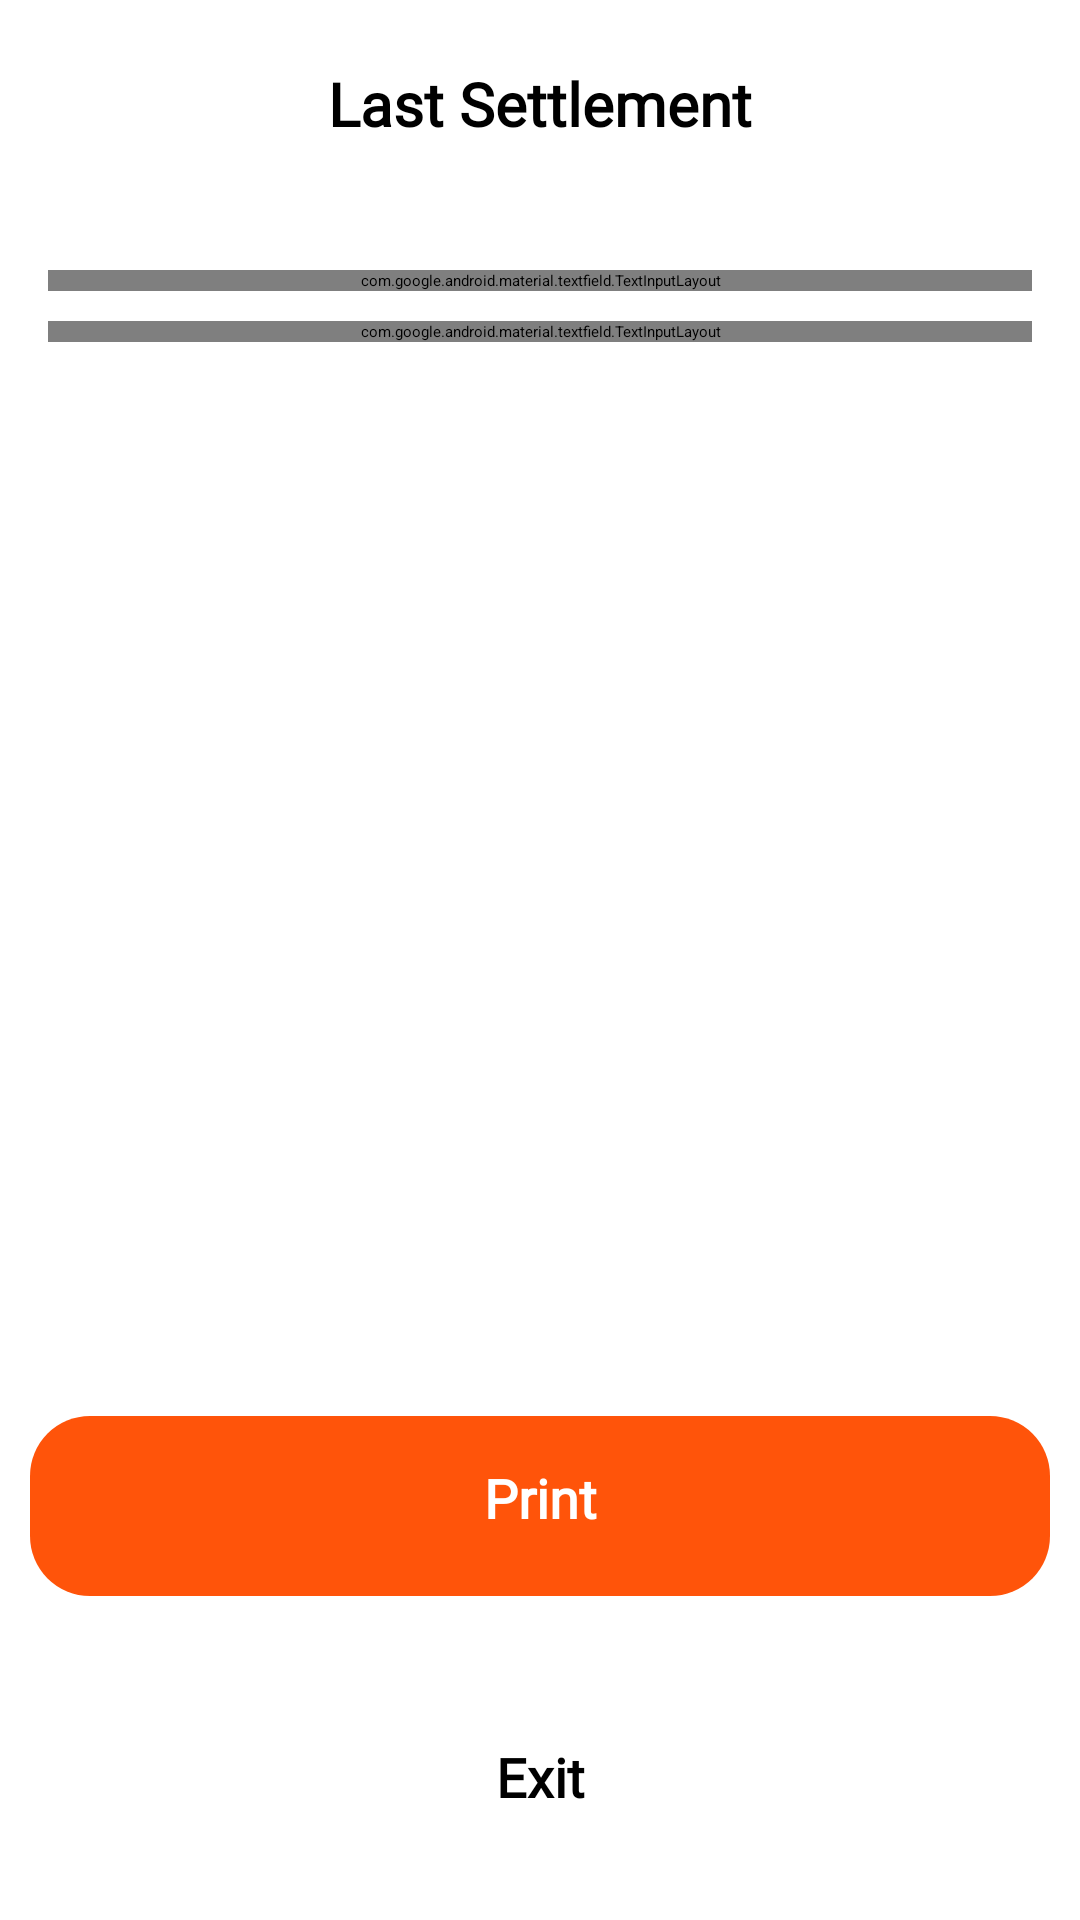

Write the Android layout XML for this screen, with the resource values it uses.
<!-- AndroidManifest.xml: application theme Theme.MyApplication -->
<!-- res/layout/activity_last_settlement.xml -->
<?xml version="1.0" encoding="utf-8"?>
    <LinearLayout xmlns:android="http://schemas.android.com/apk/res/android"
        xmlns:app="http://schemas.android.com/apk/res-auto"
        xmlns:tools="http://schemas.android.com/tools"
        android:layout_width="fill_parent"
        android:layout_height="fill_parent"
        android:background="@color/white"
        android:orientation="vertical"
        tools:context=".LastSettlementActivity">


        <androidx.constraintlayout.widget.ConstraintLayout
            android:id="@+id/navbar"
            android:layout_width="match_parent"
            android:layout_height="80dp"
            android:background="@drawable/bgtitle"
            android:elevation="4dp">


            <TextView
                android:layout_width="wrap_content"
                android:layout_height="wrap_content"
                android:layout_marginBottom="32dp"
                android:fontFamily="@font/montserrat_semibold"
                android:text="Last Settlement"
                android:textFontWeight="800"
                android:textColor="@color/black"
                android:textSize="20sp"
                app:layout_constraintBottom_toBottomOf="parent"
                app:layout_constraintEnd_toEndOf="parent"
                app:layout_constraintHorizontal_bias="0.5"
                app:layout_constraintStart_toStartOf="parent"></TextView>


        </androidx.constraintlayout.widget.ConstraintLayout>


        <androidx.constraintlayout.widget.ConstraintLayout
            android:layout_width="match_parent"
            android:layout_height="match_parent">



            <com.google.android.material.textfield.TextInputLayout
                android:id="@+id/selectHost"
                style="@style/Widget.MaterialComponents.TextInputLayout.OutlinedBox.ExposedDropdownMenu"
                android:layout_width="match_parent"
                android:layout_height="wrap_content"
                android:background="@drawable/radious_white_bg"
                android:elevation="6dp"
                android:hint="Select Host "
                app:hintTextColor="@color/black"
                app:layout_constraintTop_toTopOf="parent"
                android:layout_marginTop="10dp"
                android:layout_marginStart="16dp"
                android:layout_marginBottom="16dp"
                android:layout_marginEnd="16dp">
                <AutoCompleteTextView
                    android:id="@+id/autoCompleteTxtHost"
                    android:layout_width="match_parent"
                    android:layout_height="wrap_content"
                    android:layout_margin="4dp"
                    android:foreground="#0C000000"
                    android:inputType="none"

                    android:padding="12dp" />
            </com.google.android.material.textfield.TextInputLayout>






            <com.google.android.material.textfield.TextInputLayout
                android:id="@+id/selectMerchant"
                style="@style/Widget.MaterialComponents.TextInputLayout.OutlinedBox.ExposedDropdownMenu"
                android:layout_width="match_parent"
                android:layout_height="wrap_content"
                android:background="@drawable/radious_white_bg"
                android:elevation="6dp"
                android:hint="Select Merchant "
                app:hintTextColor="@color/black"
                app:layout_constraintTop_toBottomOf="@+id/selectHost"
                android:layout_marginTop="10dp"
                android:layout_marginStart="16dp"
                android:layout_marginBottom="16dp"
                android:layout_marginEnd="16dp">
                <AutoCompleteTextView
                    android:id="@+id/autoCompleteTxtMerchant"
                    android:layout_width="match_parent"
                    android:layout_height="wrap_content"
                    android:layout_margin="4dp"
                    android:foreground="#0C000000"
                    android:inputType="none"

                    android:padding="12dp" />
            </com.google.android.material.textfield.TextInputLayout>







            <LinearLayout
                android:layout_width="match_parent"
                android:layout_height="wrap_content"
                android:layout_gravity="bottom"
                android:orientation="vertical"
                app:layout_constraintBottom_toBottomOf="parent"
                app:layout_constraintEnd_toEndOf="parent"
                app:layout_constraintStart_toStartOf="parent">
                <TextView
                    android:id="@+id/btnprint"
                    android:layout_width="match_parent"
                    android:layout_height="wrap_content"
                    android:layout_marginLeft="10dp"
                    android:layout_marginRight="10dp"
                    android:background="@drawable/radious_white_bg_orange"
                    android:elevation="6dp"
                    android:fontFamily="@font/montserrat_semibold"
                    android:textFontWeight="900"
                    android:padding="15dp"
                    android:layout_marginBottom="15dp"
                    android:text="Print"
                    android:textAlignment="center"
                    android:textSize="18dp"
                    android:textColor="@color/white"
                    android:layout_marginTop="18dp"  />
                <TextView
                    android:id="@+id/btnCancelAmountScreen"
                    android:layout_width="match_parent"
                    android:layout_height="wrap_content"
                    android:layout_marginLeft="10dp"
                    android:layout_marginRight="10dp"
                    android:background="@drawable/radious_white_bg_orange"
                    android:backgroundTint="@color/white"
                    android:elevation="6dp"
                    android:padding="15dp"
                    android:text="Exit"
                    android:textSize="18dp"
                    android:fontFamily="@font/montserrat_semibold"
                    android:textFontWeight="900"
                    android:textAlignment="center"
                    android:layout_marginBottom="15dp"
                    android:textColor="@color/black"
                    android:layout_marginTop="18dp"/>

            </LinearLayout>


        </androidx.constraintlayout.widget.ConstraintLayout>


    </LinearLayout>
<!-- resources referenced by this layout -->
<resources>
  <color name="black">#FF000000</color>
  <color name="white">#FFFFFFFF</color>
  <!-- drawable bgtitle (drawable) -->
  <?xml version="1.0" encoding="utf-8"?>
  <layer-list xmlns:android="http://schemas.android.com/apk/res/android">
      <item  android:bottom="10dp"
          >
  
          <shape android:shape="rectangle">
              <solid android:color="@color/white" />
  
  
          </shape>
  
      </item>
  </layer-list>
  <!-- drawable radious_white_bg (drawable) -->
  <?xml version="1.0" encoding="utf-8"?>
  <shape xmlns:android="http://schemas.android.com/apk/res/android"
      android:shape="rectangle">
      <corners android:radius="15dp" />
      <gradient
          android:angle="45"
          android:centerColor="@color/white"
          android:centerX="35%"
          android:endColor="@color/white"
          android:startColor="@color/white"
          android:type="linear" />
      <padding
          android:bottom="0dp"
          android:left="0dp"
          android:right="0dp"
          android:top="0dp" />
      <size
          android:width="100dp"
          android:height="60dp" />
  
  </shape>
  <!-- drawable radious_white_bg_orange (drawable) -->
  <?xml version="1.0" encoding="utf-8"?>
  <shape xmlns:android="http://schemas.android.com/apk/res/android"
      android:shape="rectangle">
      <corners android:radius="20dp" />
  <solid android:color="@color/primaryTheme">
  
  </solid>
      <padding
          android:bottom="0dp"
          android:left="0dp"
          android:right="0dp"
          android:top="0dp" />
      <size
          android:width="100dp"
          android:height="60dp" />
  
  </shape>
  <style name="Theme.MyApplication" parent="Base.Theme.MyApplication" />
  <color name="primaryTheme">#FF540A</color>
  <style name="Base.Theme.MyApplication" parent="Theme.Material3.DayNight.NoActionBar">
          
          <item name="colorPrimary">@color/white</item>
      </style>
</resources>
